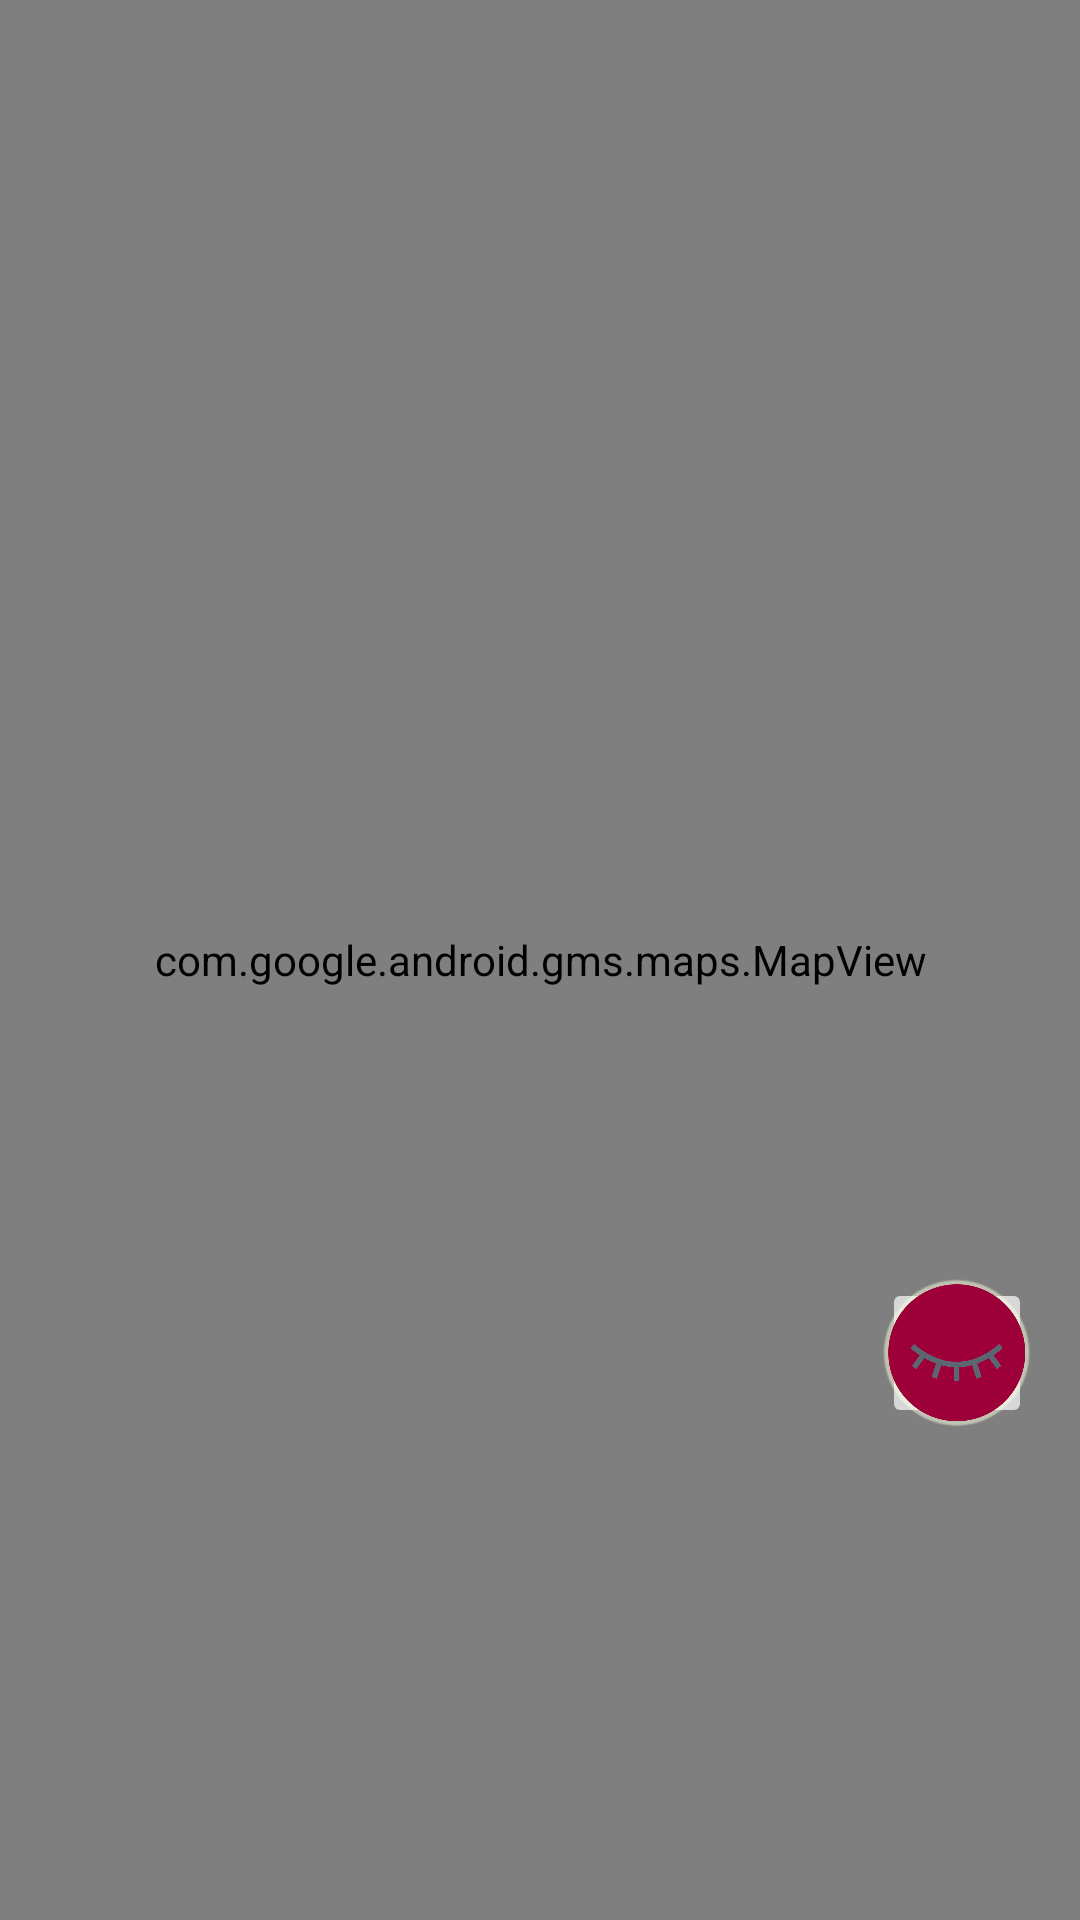

Produce the Android XML layout that renders to this screen, including the resource entries it uses.
<!-- AndroidManifest.xml: application theme CoolTheme -->
<!-- res/layout/fragment_map.xml -->
<?xml version="1.0" encoding="utf-8"?>
<androidx.constraintlayout.widget.ConstraintLayout xmlns:android="http://schemas.android.com/apk/res/android"
    xmlns:app="http://schemas.android.com/apk/res-auto"
    xmlns:tools="http://schemas.android.com/tools"
    android:id="@+id/container"
    android:layout_width="match_parent"
    android:layout_height="match_parent"
    android:padding="0dp">

    <com.google.android.gms.maps.MapView
        android:id="@+id/map"
        android:layout_width="match_parent"
        android:layout_height="match_parent"
        tools:layout_editor_absoluteX="228dp"
        tools:layout_editor_absoluteY="324dp" />

    <ImageButton
        android:id="@+id/btn_centering"
        android:layout_width="50dp"
        android:layout_height="50dp"
        android:layout_marginEnd="16dp"
        android:layout_marginBottom="164dp"
        android:onClick="onMapInteractionButtonPressed"
        android:padding="0dp"
        android:scaleType="centerInside"
        app:layout_constraintBottom_toBottomOf="@+id/map"
        app:layout_constraintEnd_toEndOf="parent"
        app:srcCompat="@drawable/centering_off" />

</androidx.constraintlayout.widget.ConstraintLayout>
<!-- resources referenced by this layout -->
<resources>
  <!-- drawable centering_off: png bitmap (drawable, 163448 bytes) -->
  <style name="CoolTheme" parent="Theme.AppCompat.Light.NoActionBar">
          
          <item name="colorPrimary">@color/colorPrimary</item>
          <item name="colorPrimaryDark">@color/colorPrimaryDark</item>
          <item name="colorAccent">#A62662</item>
          <item name="background">@drawable/form_background</item>
      </style>
  <color name="colorPrimary">#008577</color>
  <color name="colorPrimaryDark">#00574B</color>
</resources>
